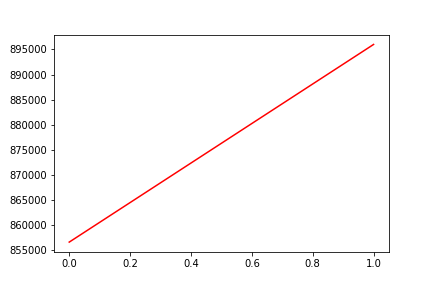

Source data for this figure (header and first rows):
, date, assets
0, 0, 856588
1, 20171226, 896004
